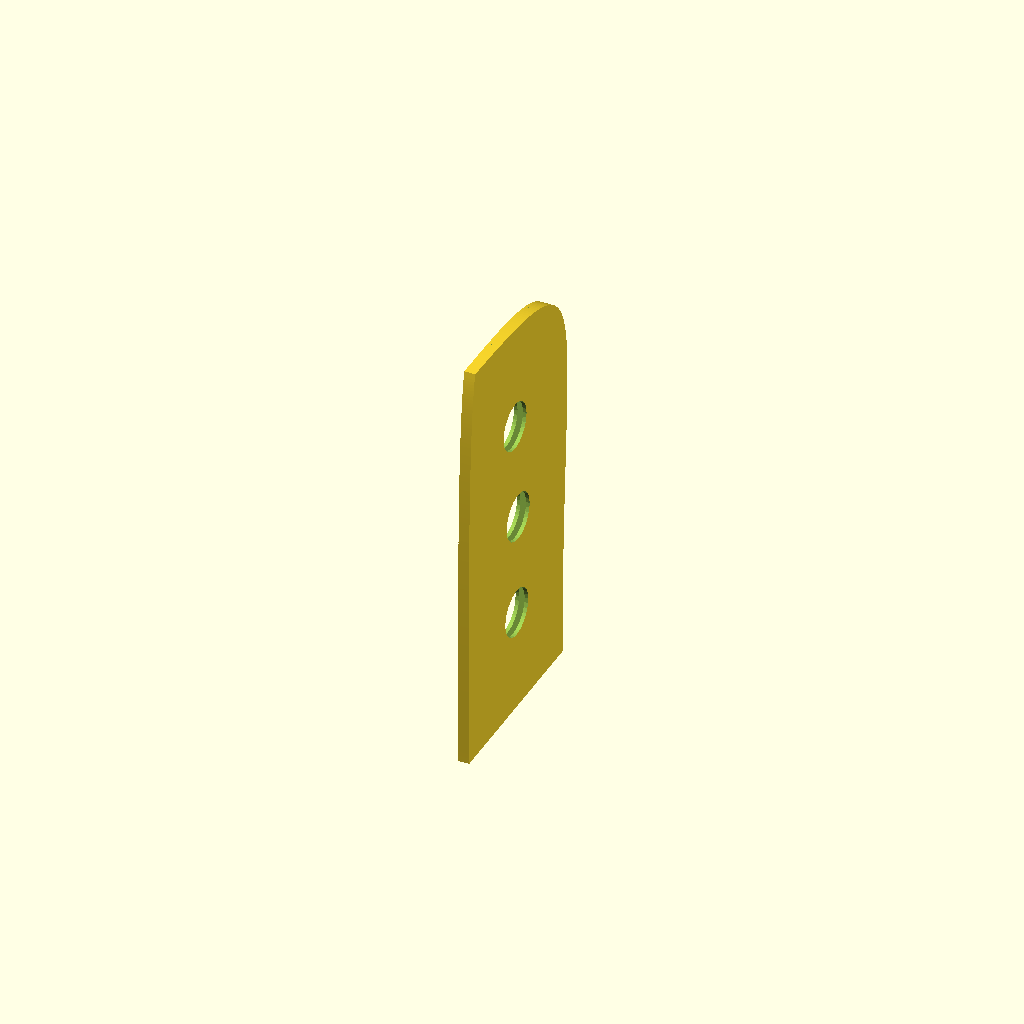
Cell 1 — every parameter at its default value.
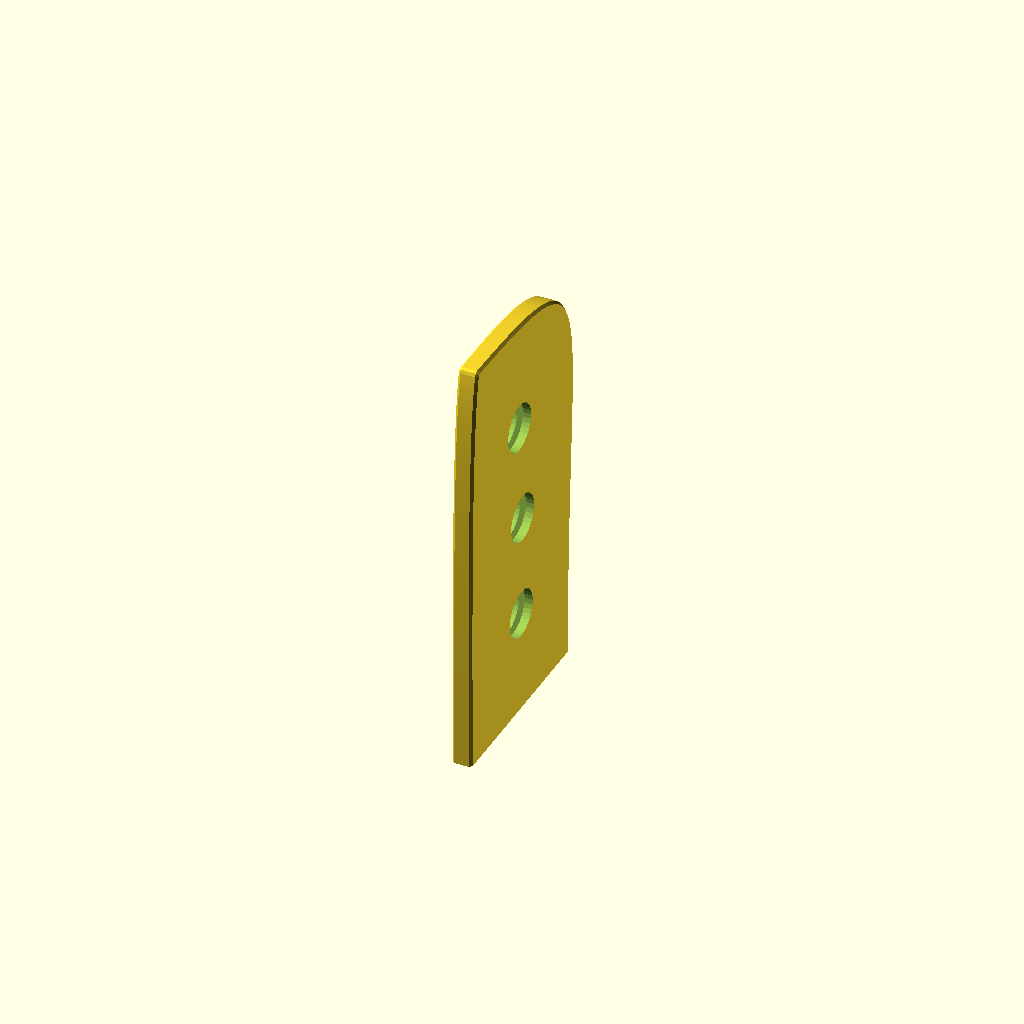
Cell 2 — apply_rounding set to true, the other parameters unchanged.
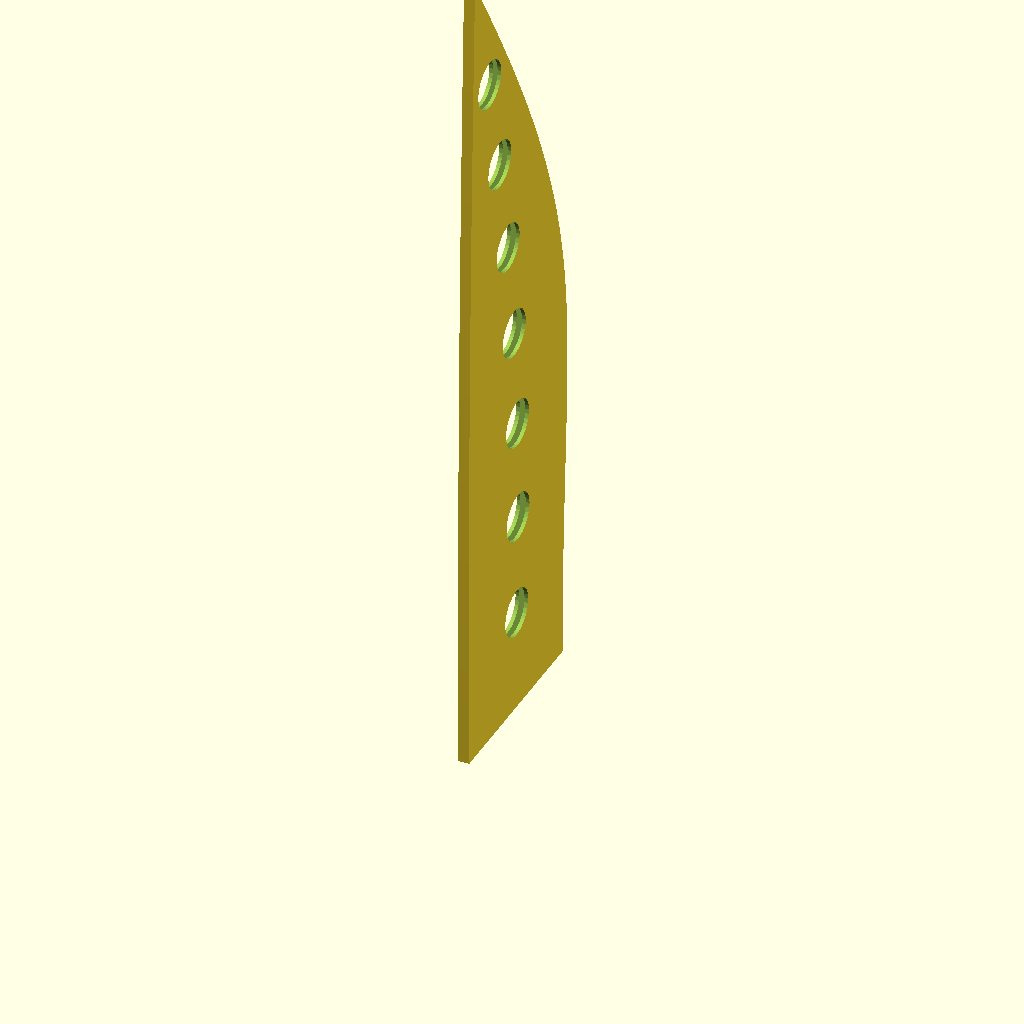
Cell 3: blade_length = 346 (everything else at default).
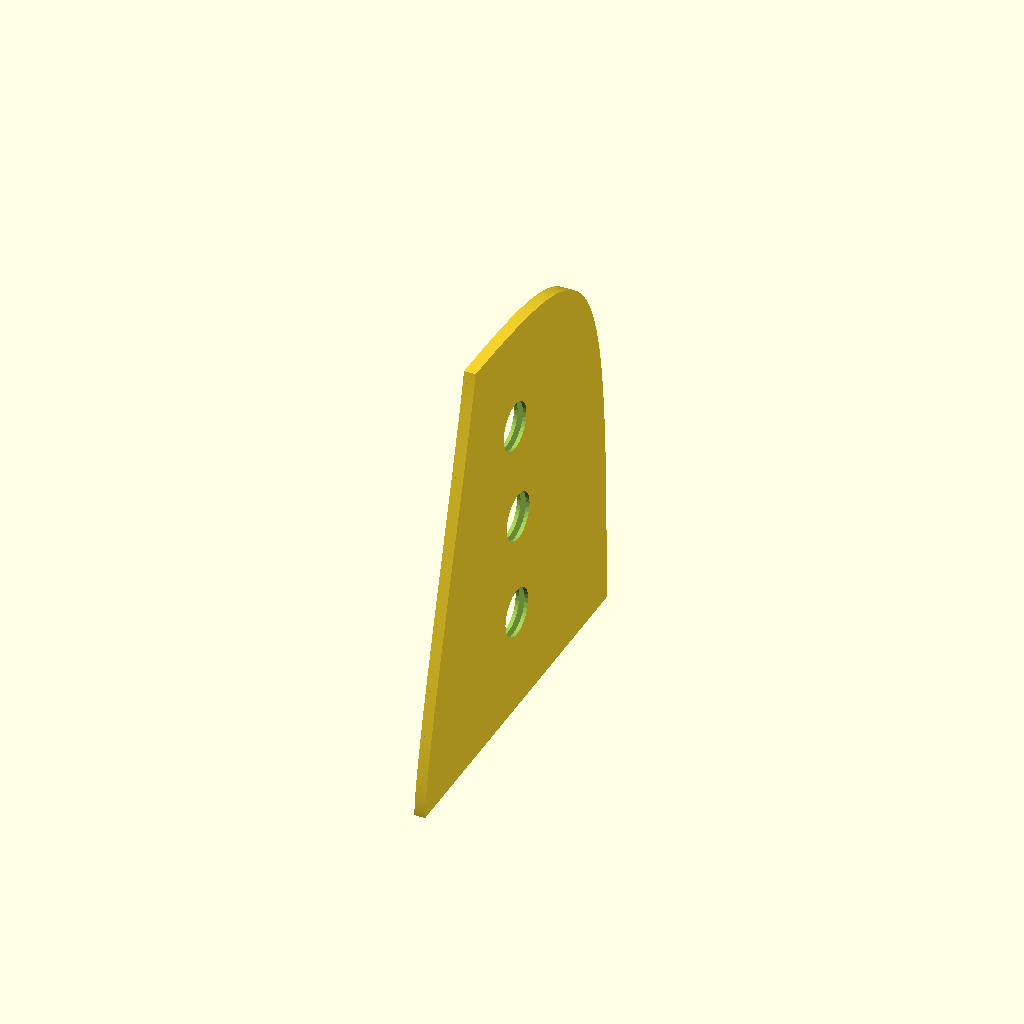
Cell 4: the same model with blade_width_start = 156.
All cells are drawn from one camera (rotation 55°, 0°, 25°, orthographic, colour scheme Cornfield), so only the parameter changes between them.
Source of the model, Objects/SheathGenerator-Aroma_House_Cleaver_7.scad:
/*
	CREDIT:		https://makerworld.com/en/models/1313394-parametric-knife-sheath-blade-guard-custom-fit#profileId-1616204
	
	Purpose:  Create parametric generated knife sheaths.
	Knife:		This file will specifically fit:  Hoshanho Loong 7" cleaver
	GitHub:		
	
	History:	
		02/22/2026	Initial copy of origional...

	Notes:
		- Origional code on MakerWorld:  https://makerworld.com/en/models/1313394-parametric-knife-sheath-blade-guard-custom-fit#profileId-1616204
		- Cloned so each knife that I create can be named and saved.
*/


// Parametric Knife Sheath / Blade Guard
// Generated based on blade dimensions and Cubic Bezier curve parameters.

// --- Parameter Definition ---


blade_length = 173;      // Length of the blade section to be covered
blade_width_start = 78;  // Blade width at the sheath opening (handle end)
blade_thickness_edge = 1; // NEW: Blade thickness near the cutting edge [mm] (Defines INNER cavity)
blade_thickness_spine = 2.4; // NEW: Blade thickness near the spine [mm] (Defines INNER cavity)

blade_tip_offset = -34; // Y-coordinate of the tip (relative to center Y=0)
// Edge Control Points
edge_point_1_x = 25;
edge_point_2_x = 140;
edge_point_2_y = 41; // Negative for edge side from center

// Spine Control Points
spine_point_1_x = 160;
spine_point_2_x = 170;
spine_point_2_y = 70;  // Positive for spine side from center

wall_thickness = 1.5;      // Desired wall thickness of the sheath [mm]
clearance = 0.2;         // Space (air gap) between blade and inner wall [mm]

drainage_hole_diameter = 20;       // Diameter of drainage holes [mm]

drainage_hole_spacing = 43; // MODIFIED: Default spacing [mm] between hole centers ALONG THE CENTERLINE PATH. Increased default for clarity.

spine_open = false; // [true, false] Set to true to remove the spine wall

drainage_holes = true;       // [true, false] Set to true to add drainage holes
// Edge Rounding !!changes wall thickness & takes long to compute!!
apply_rounding = false; // [true, false] Apply rounding (fixed radius 2mm) to outer edges?
// WARNING: Enabling rounding (apply_rounding = true) uses minkowski() and WILL INCREASE wall thickness at the rounded edges!

// --- Internal Calculations & Helper Variables ---

// Calculate the varying Z-thickness for the INNER CAVITY
cavity_thickness_at_edge = blade_thickness_edge + 2 * clearance;
cavity_thickness_at_spine = blade_thickness_spine + 2 * clearance;

// Calculate the varying Z-thickness for the OUTER SHELL
outer_thickness_at_edge = blade_thickness_edge + 2 * clearance + 2 * wall_thickness;
outer_thickness_at_spine = blade_thickness_spine + 2 * clearance + 2 * wall_thickness;

// Calculate the MAXIMUM possible overall thickness for helper volumes/extrusions
max_overall_thickness = max(outer_thickness_at_edge, outer_thickness_at_spine);

// --- MODIFIED HELPER VOLUME CALCS based on apply_rounding ---
_rounding_radius_effective = apply_rounding ? 2 : 0; // Effective radius (2 if true, 0 if false) - MATCHED TO SPHERE RADIUS

// Height for extrusions before intersection (needs to be >= max_overall_thickness + rounding)
extrusion_height = max_overall_thickness + 2 * _rounding_radius_effective + 10; // Add margin and account for rounding

// Define Bezier curve points (using blade_width_start for initial Y placement)
P0_edge = [0, -blade_width_start / 2];
P0_spine = [0, blade_width_start / 2];
P3_tip = [blade_length, blade_tip_offset]; // This is the target point for drainage holes
C1_edge = [edge_point_1_x, P0_edge[1]];
C1_spine = [spine_point_1_x, P0_spine[1]];
C2_edge = [edge_point_2_x, - edge_point_2_y];
C2_spine = [spine_point_2_x, spine_point_2_y];


// --- Helper Functions ---
function bezier_point_cubic(p0, c1, c2, p3, t) = pow(1-t,3)*p0 + 3*pow(1-t,2)*t*c1 + 3*(1-t)*pow(t,2)*c2 + pow(t,3)*p3;
function reverse(list) = [for (i = [len(list)-1:-1:0]) list[i]];

function get_total_length_recursive(the_path_points, max_segment_idx, current_idx, current_len) =
    (current_idx >= max_segment_idx) ? current_len :
    get_total_length_recursive( the_path_points, max_segment_idx, current_idx + 1, current_len + norm(the_path_points[current_idx+1] - the_path_points[current_idx]) );


// --- Recursive Module to Place Holes (Defined Globally) ---
module place_holes_recursive(
    the_path_points, num_path_segments, max_hole_placement_distance, // Path data
    segment_index, current_cumulative_length, target_hole_distance, hole_counter, // Recursion state
    the_spacing, the_drainage_hole_diameter, the_hole_cylinder_height // Hole parameters
) {
    // --- Base Case: Stop recursion ---
    if (segment_index >= num_path_segments || target_hole_distance > max_hole_placement_distance + 1e-6) {
         echo(str("  Recursive search finished. Placed ", hole_counter, " holes."));
    } else {
        // --- Recursive Step ---
        p_start = the_path_points[segment_index];
        p_end = the_path_points[segment_index+1];
        segment_vector = p_end - p_start;
        segment_length = norm(segment_vector);
        segment_end_cumulative_length = current_cumulative_length + segment_length;

        can_place_in_segment =
            segment_length > 1e-6 &&
            target_hole_distance >= current_cumulative_length - 1e-6 &&
            target_hole_distance < segment_end_cumulative_length &&
            target_hole_distance <= max_hole_placement_distance + 1e-6;

        if (can_place_in_segment) {
            // Placement Condition Met
            distance_into_segment = target_hole_distance - current_cumulative_length;
            t_segment = (segment_length < 1e-9) ? 0 : distance_into_segment / segment_length;
            hole_pos_xy = p_start + t_segment * segment_vector;

            translate([hole_pos_xy[0], hole_pos_xy[1], 0])
                cylinder(d=the_drainage_hole_diameter, h=the_hole_cylinder_height, center=true, $fn=32);
             echo(str("      -> Placed hole ", hole_counter + 1, " at distance ~", target_hole_distance));

            // Recurse for the next hole, starting from the current segment index
            place_holes_recursive(
                the_path_points, num_path_segments, max_hole_placement_distance, // Path data
                segment_index, current_cumulative_length, target_hole_distance + the_spacing, hole_counter + 1, // State
                the_spacing, the_drainage_hole_diameter, the_hole_cylinder_height // Hole params
            );
        } else {
            // Placement Condition Not Met
            // Move to the next segment, keeping the same target distance.
            place_holes_recursive(
                the_path_points, num_path_segments, max_hole_placement_distance, // Path data
                segment_index + 1, segment_end_cumulative_length, target_hole_distance, hole_counter, // State
                the_spacing, the_drainage_hole_diameter, the_hole_cylinder_height // Hole params
            );
        }
    }
} // End of place_holes_recursive module definition


// --- Point Generation for Blade Profile ---
fixed_number_of_segments = 100;
edge_point_list = [ for (i = [0 : fixed_number_of_segments]) bezier_point_cubic(P0_edge, C1_edge, C2_edge, P3_tip, i/fixed_number_of_segments) ];
spine_point_list = [ for (i = [0 : fixed_number_of_segments]) bezier_point_cubic(P0_spine, C1_spine, C2_spine, P3_tip, i/fixed_number_of_segments) ];
blade_profile_points = concat(edge_point_list, reverse(spine_point_list));

// --- Centerline Calculation ---
centerline_point_list = [ for (i = [0 : fixed_number_of_segments]) (edge_point_list[i] + spine_point_list[i]) / 2 ];

// --- Global Profile Bounds Calculation ---
all_x_coords = [for (p = blade_profile_points) p[0]];
all_y_coords = [for (p = blade_profile_points) p[1]];
min_x_global = len(all_x_coords) > 0 ? min(all_x_coords) : -5;
max_x_global = len(all_x_coords) > 0 ? max(all_x_coords) : blade_length + 5;
min_y_global = len(all_y_coords) > 0 ? min(all_y_coords) : -blade_width_start/2 - 5;
max_y_global = len(all_y_coords) > 0 ? max(all_y_coords) : blade_width_start/2 + 5;


// --- 2D Geometry Modules ---
module blade_polygon_2d() { polygon(blade_profile_points); }
module inner_profile_2d() { offset(delta = clearance) blade_polygon_2d(); }
module outer_profile_2d() { offset(delta = wall_thickness) inner_profile_2d(); }


// --- 3D Geometry Modules ---

module spine_cutout_volume_3d() { /* ... definition remains the same ... */
    cut_min_x = min_x_global - 5; cut_max_x = max_x_global + 5; cut_width_x = cut_max_x - cut_min_x;
    cut_start_y = max_y_global - clearance / 2; cut_end_y = max_y_global + wall_thickness + 10 + _rounding_radius_effective;
    cut_height_y = cut_end_y - cut_start_y;
    cut_min_z = -(max_overall_thickness/2 + _rounding_radius_effective + 5);
    cut_depth_z = max_overall_thickness + 2 * _rounding_radius_effective + 10;
    translate([cut_min_x, cut_start_y, cut_min_z]) cube([cut_width_x, cut_height_y, cut_depth_z]);
 }
module final_form_block_3d() { /* ... definition remains the same ... */
    margin = 5;
    min_y_block = min_y_global - margin; max_y_block = max_y_global + margin; height_y_block = max_y_block - min_y_block;
    block_min_x = min_x_global - margin; block_max_x = max_x_global + margin; block_width_x = block_max_x - block_min_x;
    block_min_z = -(max_overall_thickness/2 + _rounding_radius_effective + margin);
    block_depth_z = max_overall_thickness + 2*_rounding_radius_effective + 2*margin;
    difference() {
        translate([block_min_x, min_y_block, block_min_z]) cube([block_width_x, height_y_block, block_depth_z]);
        opening_cut_start_x = block_min_x - 1; opening_cut_end_x = 0.01; opening_cut_width_x = opening_cut_end_x - opening_cut_start_x;
        translate([opening_cut_start_x, min_y_block, block_min_z]) cube([opening_cut_width_x, height_y_block, block_depth_z]);
    }
 }


// --- DRAINAGE HOLES MODULE (Now calls the global recursive module) ---
module drainage_holes_3d() {
    hole_cylinder_height = max_overall_thickness + 2 * _rounding_radius_effective + 2;
    spacing = drainage_hole_spacing;
    tip_buffer = max(spacing / 2, drainage_hole_diameter);
    path_points = centerline_point_list;
    num_path_segments = len(path_points) - 1;

    if (num_path_segments > 0) {
         echo("Generating drainage holes along CENTERLINE path (Recursive)...");
         echo(str("  Target spacing: ", spacing, ", Tip buffer: ", tip_buffer));

        total_path_length = get_total_length_recursive(path_points, num_path_segments, 0, 0);
         echo(str("  Calculated Total Centerline Path Length: ", total_path_length));

        max_hole_placement_distance = total_path_length - tip_buffer;
         echo(str("  Max hole placement distance (path length - buffer): ", max_hole_placement_distance));

        // Initial call to the GLOBAL recursive module
        if (total_path_length >= spacing && spacing <= max_hole_placement_distance + 1e-6) {
             place_holes_recursive(
                path_points, num_path_segments, max_hole_placement_distance, // Path data
                0, 0, spacing, 0, // Initial state
                spacing, drainage_hole_diameter, hole_cylinder_height // Hole params
             );
        } else {
             echo("  Total path length too short for specified spacing or buffer. No holes placed.");
        }
    } else {
         echo("  Centerline path has no segments, skipping holes.");
    }
} // End of drainage_holes_3d module


// Wedge volume generator - Remains the same
module wedge_volume_3d(len_x, min_y, max_y, thickness_at_min_y, thickness_at_max_y) { /* ... definition remains the same ... */
    p0=[0,min_y,-thickness_at_min_y/2]; p1=[len_x,min_y,-thickness_at_min_y/2]; p2=[len_x,max_y,-thickness_at_max_y/2]; p3=[0,max_y,-thickness_at_max_y/2];
    p4=[0,min_y,thickness_at_min_y/2]; p5=[len_x,min_y,thickness_at_min_y/2]; p6=[len_x,max_y,thickness_at_max_y/2]; p7=[0,max_y,thickness_at_max_y/2];
    polyhedron( points=[ p0,p1,p2,p3, p4,p5,p6,p7 ], faces=[ [0,1,2,3],[7,6,5,4],[0,4,5,1],[1,5,6,2],[2,6,7,3],[3,7,4,0] ]);
 }

// --- Intermediate Assembly Modules ---
module hollow_wedge_sheath() { /* ... definition remains the same ... */
    wedge_margin = 5;
    wedge_min_x = min_x_global - wedge_margin;
    wedge_max_x = max_x_global + wedge_margin;
    wedge_len_x = wedge_max_x - wedge_min_x;
    wedge_min_y = min_y_global - wedge_margin;
    wedge_max_y = max_y_global + wedge_margin;
    module outer_shell_base_volume() { intersection() { linear_extrude(height = extrusion_height, center = true) { outer_profile_2d(); } translate([wedge_min_x, 0, 0]) { wedge_volume_3d( wedge_len_x, wedge_min_y, wedge_max_y, outer_thickness_at_edge, outer_thickness_at_spine ); } } }
    module inner_cavity_subtraction_volume() { intersection() { linear_extrude(height = extrusion_height + 0.1, center = true) { inner_profile_2d(); } translate([wedge_min_x, 0, 0]) { wedge_volume_3d( wedge_len_x, wedge_min_y, wedge_max_y, cavity_thickness_at_edge, cavity_thickness_at_spine ); } } }
    difference() { if (apply_rounding) { echo(str("Applying Minkowski rounding with fixed radius: ", _rounding_radius_effective)); minkowski($fn=max(16, $fn/2)) { outer_shell_base_volume(); sphere(r = _rounding_radius_effective, $fn=max(8, $fn/4)); } } else { outer_shell_base_volume(); } inner_cavity_subtraction_volume(); }
}

module sheath_with_optional_features() { /* ... definition remains the same ... */
    echo("Applying optional features...");
    if (spine_open) { echo(" -> Applying open spine cut..."); difference() { if (drainage_holes) { echo("   -> Subtracting drainage holes (before spine cut)..."); difference() { hollow_wedge_sheath(); drainage_holes_3d(); } echo("   -> Holes subtracted."); } else { echo("   -> Drainage holes skipped (before spine cut)."); hollow_wedge_sheath(); } spine_cutout_volume_3d(); } echo(" -> Open spine cut applied."); } else { echo(" -> Closed spine (no cut)."); if (drainage_holes) { echo("   -> Subtracting drainage holes..."); difference() { hollow_wedge_sheath(); drainage_holes_3d(); } echo("   -> Holes subtracted."); } else { echo("   -> Drainage holes skipped."); hollow_wedge_sheath(); } }
}


// --- Final Assembly ---
$fn=64;
echo("INFO: Starting final assembly...");
echo("INFO: Rotating final assembly.");
rotate([0, -90, 0])
{
    echo("INFO: Applying final form block intersection.");
    intersection() {
        sheath_with_optional_features();
        final_form_block_3d();
    }
}
echo("INFO: Rendering complete.");
Customizer parameters (derived from the source; name, type, default, range or options):
blade_length: number, default 173
blade_width_start: number, default 78
blade_thickness_edge: number, default 1
blade_thickness_spine: number, default 2.4
blade_tip_offset: number, default -34
edge_point_1_x: number, default 25
edge_point_2_x: number, default 140
edge_point_2_y: number, default 41
spine_point_1_x: number, default 160
spine_point_2_x: number, default 170
spine_point_2_y: number, default 70
wall_thickness: number, default 1.5
clearance: number, default 0.2
drainage_hole_diameter: number, default 20
drainage_hole_spacing: number, default 43
spine_open: bool, default false
drainage_holes: bool, default true
apply_rounding: bool, default false
